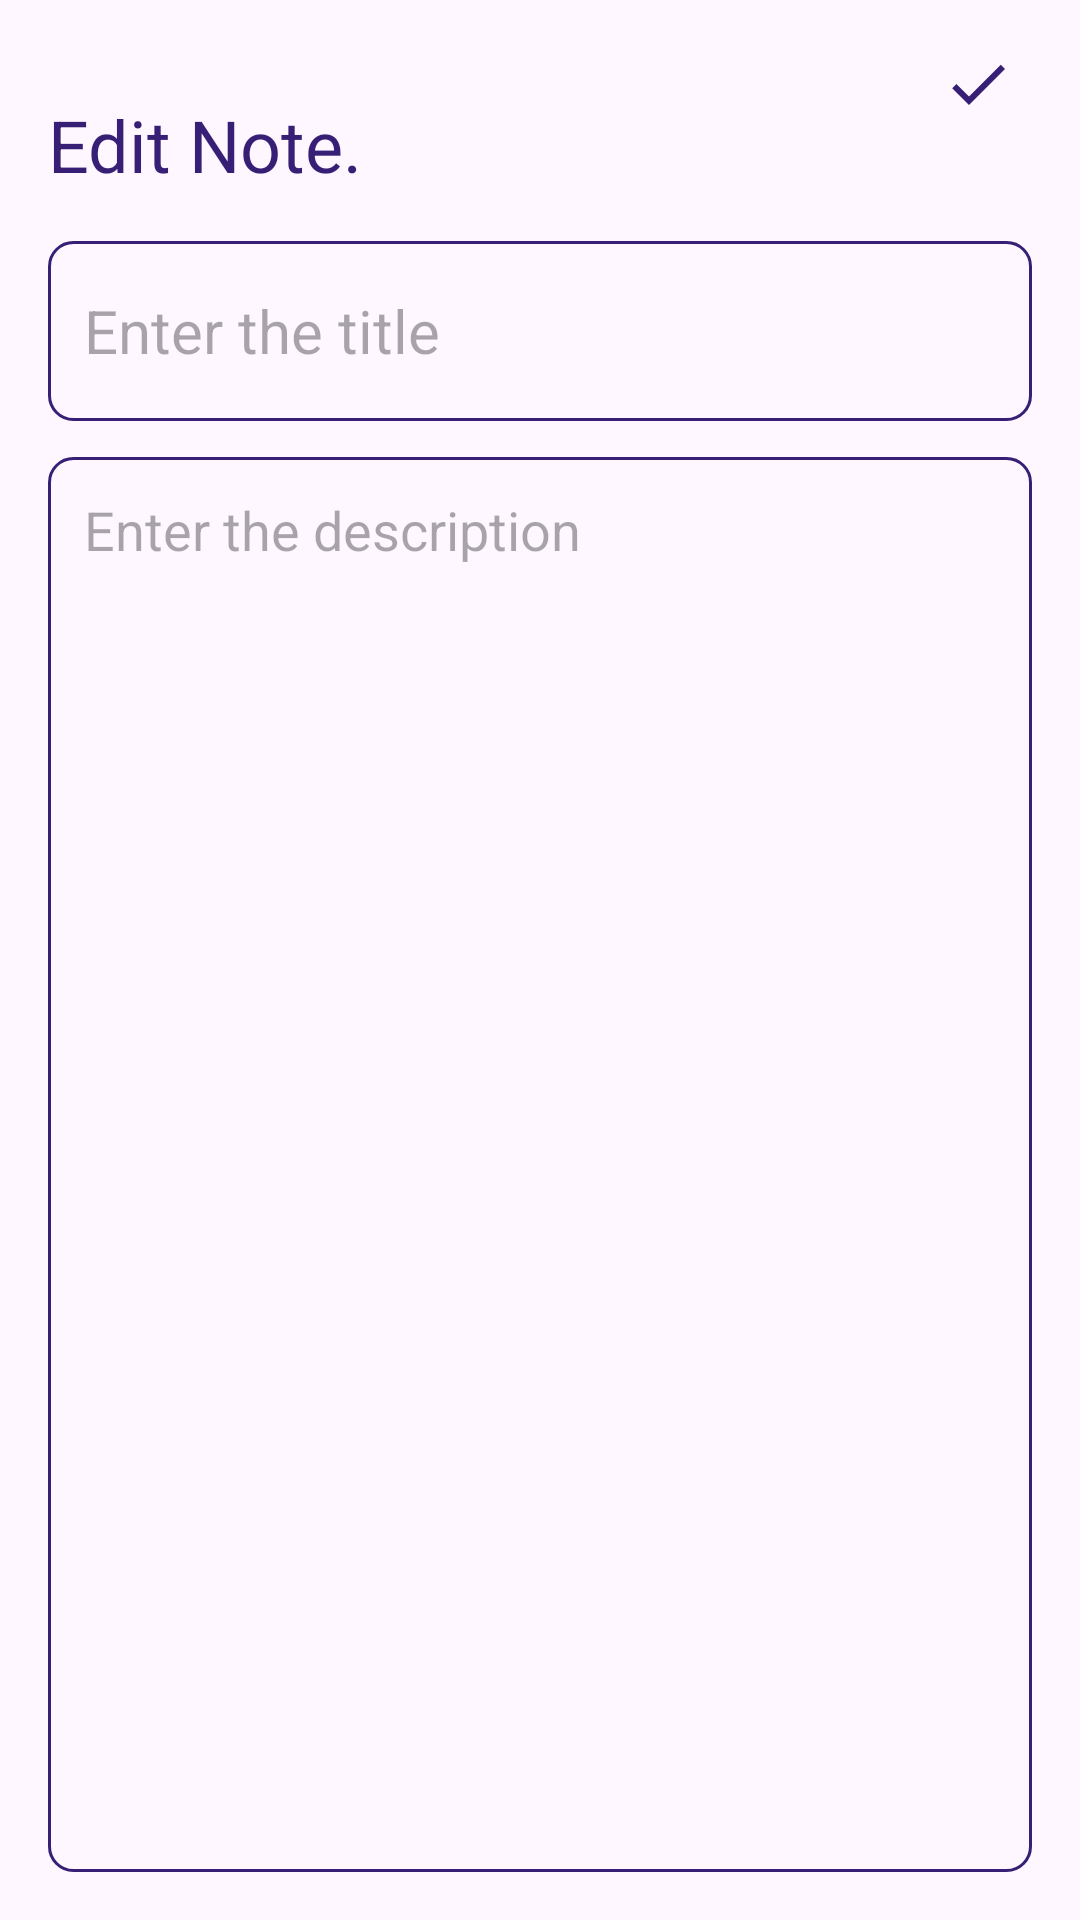

Produce the Android XML layout that renders to this screen, including the resource entries it uses.
<!-- AndroidManifest.xml: application theme Theme.Pucprnotessqlite -->
<!-- res/layout/activity_update_note.xml -->
<?xml version="1.0" encoding="utf-8"?>
<RelativeLayout xmlns:android="http://schemas.android.com/apk/res/android"
    xmlns:app="http://schemas.android.com/apk/res-auto"
    xmlns:tools="http://schemas.android.com/tools"
    android:layout_width="match_parent"
    android:layout_height="match_parent"
    android:padding="16dp"
    tools:context=".UpdateNoteActivity">

    <TextView
        android:id="@+id/editNoteHeading"
        android:layout_width="wrap_content"
        android:layout_height="wrap_content"
        android:layout_alignParentTop="true"
        android:layout_marginTop="16dp"
        android:text="Edit Note."
        android:textColor="@color/purple"
        android:textSize="24sp" />

    <ImageView
        android:id="@+id/updateSaveButton"
        android:layout_width="wrap_content"
        android:layout_height="wrap_content"
        android:layout_alignTop="@id/addNoteHeading"
        android:layout_alignParentEnd="true"
        android:layout_marginEnd="6dp"
        android:src="@drawable/baseline_done_24" />

    <EditText
        android:id="@+id/updateTitleEditText"
        android:layout_width="match_parent"
        android:layout_height="60dp"
        android:layout_below="@id/editNoteHeading"
        android:layout_marginTop="16dp"
        android:background="@drawable/purple_border"
        android:hint="Enter the title"
        android:maxLines="1"
        android:padding="12sp"
        android:textSize="20sp" />

    <EditText
        android:id="@+id/updateContentEditText"
        android:layout_width="match_parent"
        android:layout_height="match_parent"
        android:layout_below="@id/updateTitleEditText"
        android:layout_marginTop="12dp"
        android:background="@drawable/purple_border"
        android:gravity="top"
        android:hint="Enter the description"
        android:padding="12dp"
        android:textSize="18sp" />

</RelativeLayout>
<!-- resources referenced by this layout -->
<resources>
  <color name="purple">#371F76</color>
  <!-- drawable baseline_done_24 (drawable) -->
  <vector android:height="24dp" android:tint="#371F76"
      android:viewportHeight="24" android:viewportWidth="24"
      android:width="24dp" xmlns:android="http://schemas.android.com/apk/res/android">
      <path android:fillColor="@android:color/white" android:pathData="M9,16.2L4.8,12l-1.4,1.4L9,19 21,7l-1.4,-1.4L9,16.2z"/>
  </vector>
  <!-- drawable purple_border (drawable) -->
  <?xml version="1.0" encoding="utf-8"?>
  <shape xmlns:android="http://schemas.android.com/apk/res/android" android:shape="rectangle">
      <stroke android:width="1dp" android:color="@color/purple" />
      <corners android:radius="8dp" />
  </shape>
  <style name="Theme.Pucprnotessqlite" parent="Base.Theme.Pucprnotessqlite" />
  <style name="Base.Theme.Pucprnotessqlite" parent="Theme.Material3.DayNight.NoActionBar">
         <item name="colorPrimary">@color/purple</item>
          <item name="colorPrimaryVariant">@color/purple</item>
          <item name="android:statusBarColor">@color/purple</item>
      </style>
</resources>
